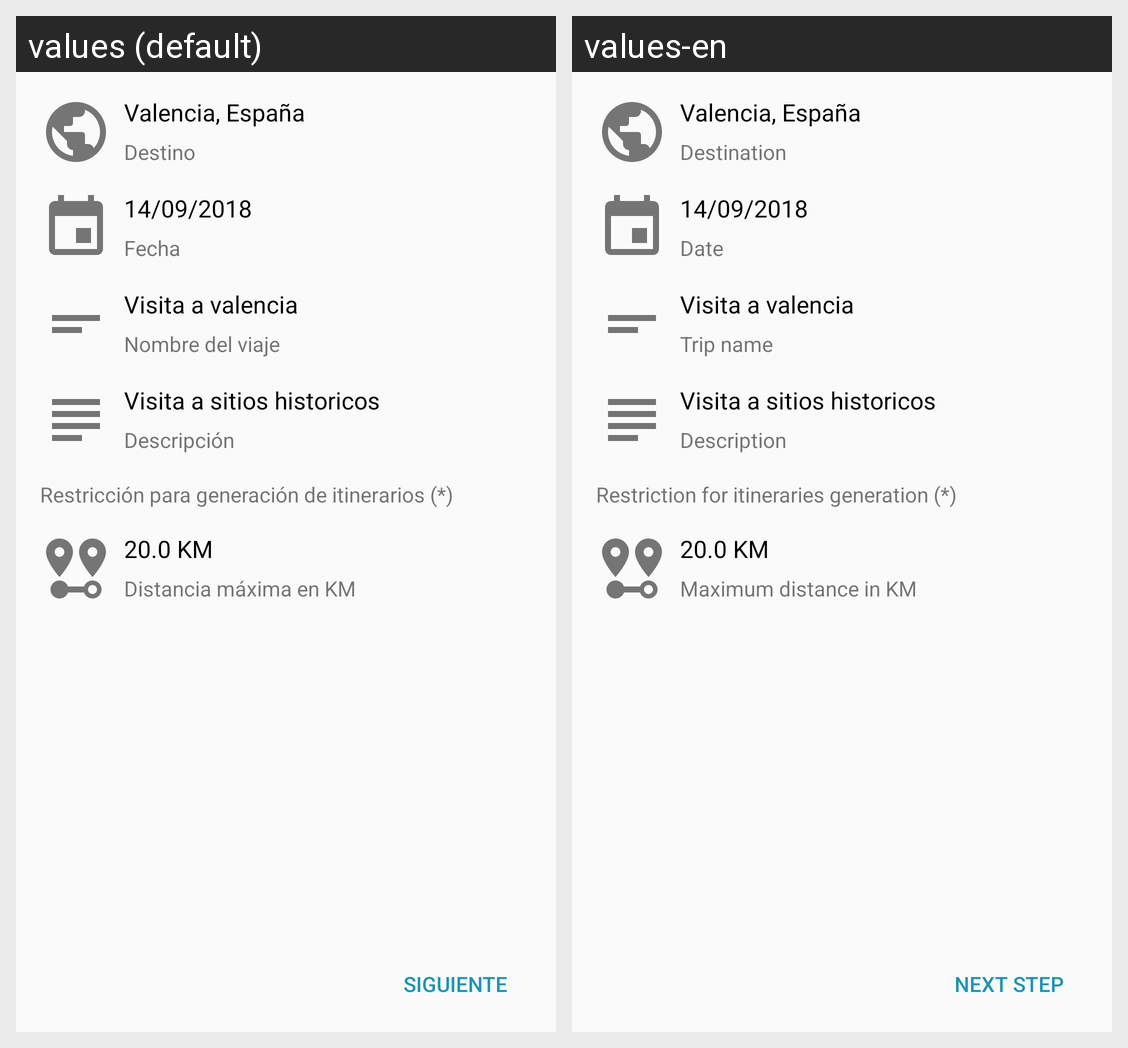

Strings drawn on this Android screen and how each of the app's shown locales translates them:
Android screen res/layout/activity_trip_plan_details.xml rendered under 2 locales, left to right: values (default), values-en. Device: Nexus 5 (rendered at 1080×1920; each locale shown at half size, 540×960, under a caption strip naming it); theme AppTheme.
Strings drawn on this screen, with the default value and each locale's value (text and hints the layout hard-codes, and strings that could not be matched under every locale, appear in the picture but are not listed):

label_destination
  values: Destino
  values-en: Destination

label_date
  values: Fecha
  values-en: Date

label_trip_name
  values: Nombre del viaje
  values-en: Trip name

label_trip_description
  values: Descripción
  values-en: Description

label_distance_KM
  values: Restricción para generación de itinerarios (*)
  values-en: Restriction for itineraries generation (*)

label_max_distance
  values: Distancia máxima en KM
  values-en: Maximum distance in KM

btn_next
  values: Siguiente
  values-en: Next step
